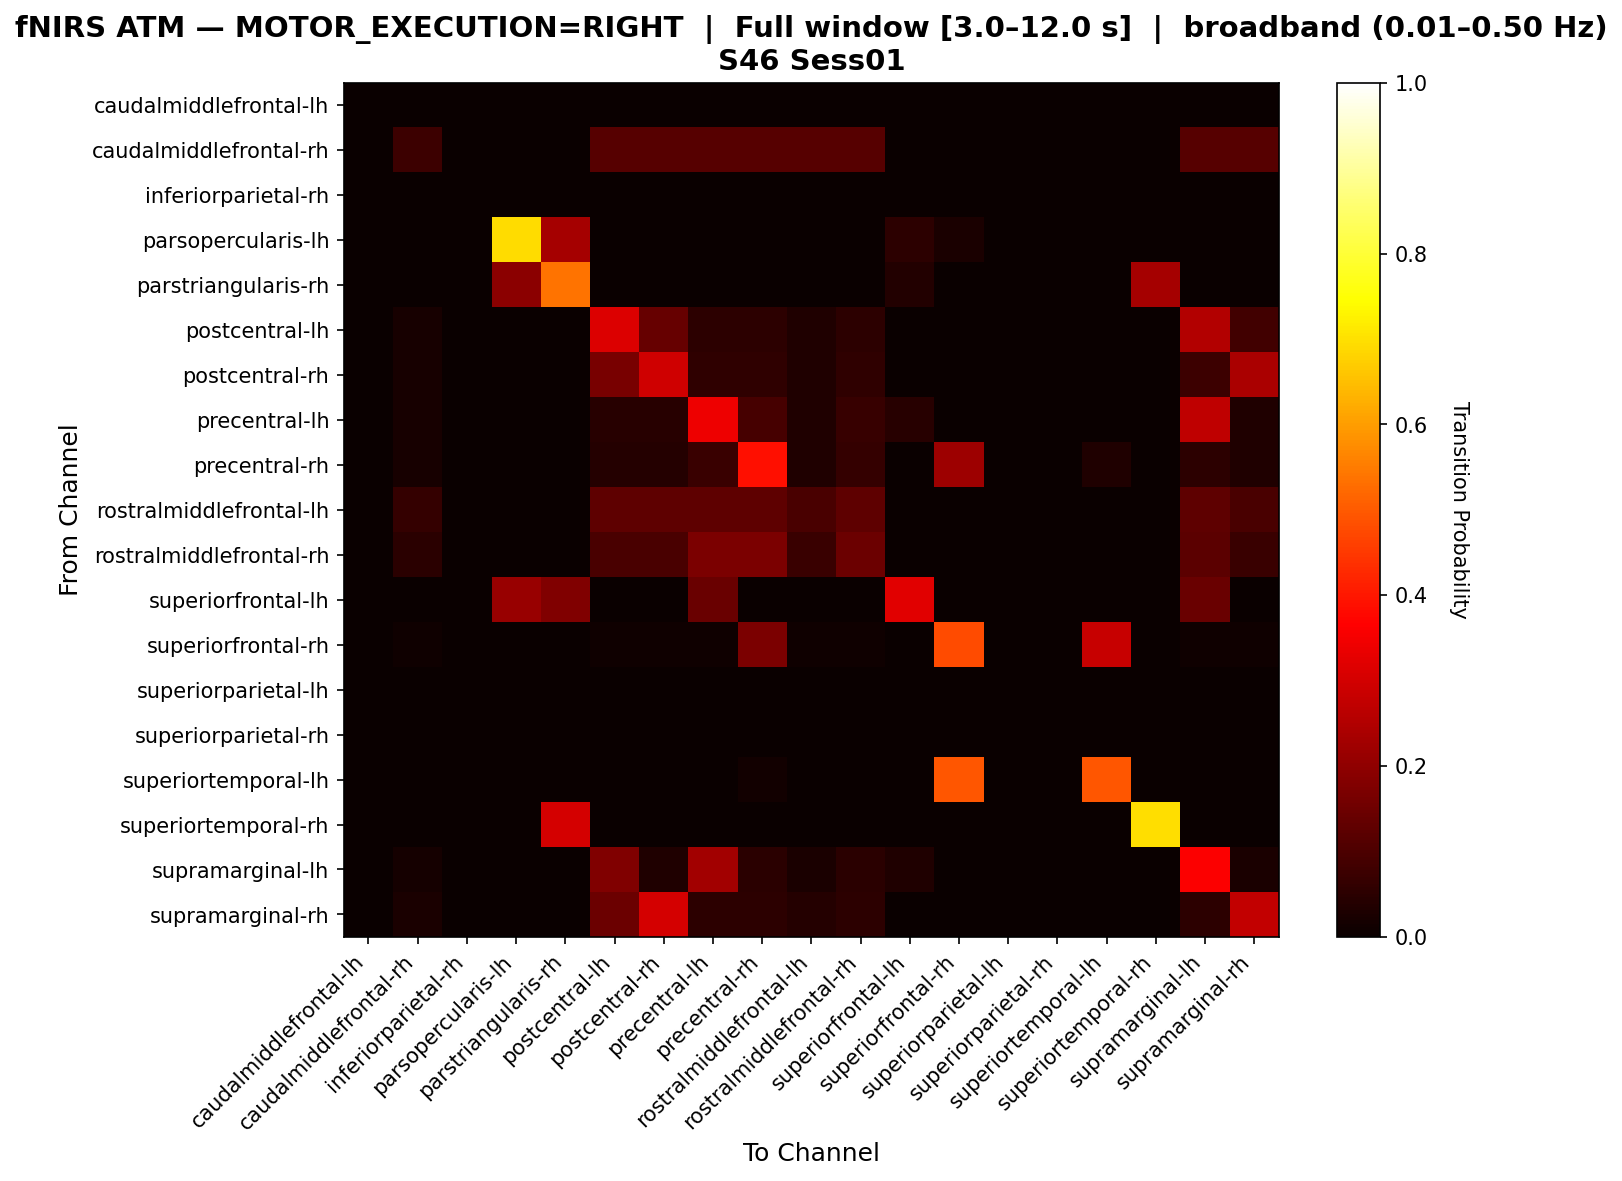

The data file committed next to this chart (first rows):
, caudalmiddlefrontal-lh, caudalmiddlefrontal-rh, inferiorparietal-rh, parsopercularis-lh, parstriangularis-rh, postcentral-lh, postcentral-rh, precentral-lh, precentral-rh, rostralmiddlefrontal-lh, rostralmiddlefrontal-rh, superiorfrontal-lh, superiorfrontal-rh, superiorparietal-lh, superiorparietal-rh, superiortemporal-lh, superiortemporal-rh, supramarginal-lh, supramarginal-rh
caudalmiddlefrontal-lh, 0.0, 0.0, 0.0, 0.0, 0.0, 0.0, 0.0, 0.0, 0.0, 0.0, 0.0, 0.0, 0.0, 0.0, 0.0, 0.0, 0.0, 0.0, 0.0
caudalmiddlefrontal-rh, 0.0, 0.07692, 0.0, 0.0, 0.0, 0.1154, 0.1154, 0.1154, 0.1154, 0.1154, 0.1154, 0.0, 0.0, 0.0, 0.0, 0.0, 0.0, 0.1154, 0.1154
inferiorparietal-rh, 0.0, 0.0, 0.0, 0.0, 0.0, 0.0, 0.0, 0.0, 0.0, 0.0, 0.0, 0.0, 0.0, 0.0, 0.0, 0.0, 0.0, 0.0, 0.0
parsopercularis-lh, 0.0, 0.0, 0.0, 0.6923, 0.2308, 0.0, 0.0, 0.0, 0.0, 0.0, 0.0, 0.05128, 0.02564, 0.0, 0.0, 0.0, 0.0, 0.0, 0.0
parstriangularis-rh, 0.0, 0.0, 0.0, 0.1923, 0.5385, 0.0, 0.0, 0.0, 0.0, 0.0, 0.0, 0.03846, 0.0, 0.0, 0.0, 0.0, 0.2308, 0.0, 0.0
postcentral-lh, 0.0, 0.02105, 0.0, 0.0, 0.0, 0.3158, 0.1368, 0.05263, 0.05263, 0.03158, 0.05263, 0.0, 0.0, 0.0, 0.0, 0.0, 0.0, 0.2526, 0.08421
postcentral-rh, 0.0, 0.02198, 0.0, 0.0, 0.0, 0.1648, 0.2967, 0.05495, 0.05495, 0.03297, 0.05495, 0.0, 0.0, 0.0, 0.0, 0.0, 0.0, 0.07692, 0.2418
precentral-lh, 0.0, 0.02273, 0.0, 0.0, 0.0, 0.04545, 0.04545, 0.3409, 0.09091, 0.03409, 0.06818, 0.04545, 0.0, 0.0, 0.0, 0.0, 0.0, 0.2727, 0.03409
precentral-rh, 0.0, 0.02105, 0.0, 0.0, 0.0, 0.04211, 0.04211, 0.07368, 0.3895, 0.03158, 0.06316, 0.0, 0.2211, 0.0, 0.0, 0.03158, 0.0, 0.05263, 0.03158
rostralmiddlefrontal-lh, 0.0, 0.0625, 0.0, 0.0, 0.0, 0.125, 0.125, 0.125, 0.125, 0.09375, 0.125, 0.0, 0.0, 0.0, 0.0, 0.0, 0.0, 0.125, 0.09375
rostralmiddlefrontal-rh, 0.0, 0.04878, 0.0, 0.0, 0.0, 0.09756, 0.09756, 0.1707, 0.1707, 0.07317, 0.1463, 0.0, 0.0, 0.0, 0.0, 0.0, 0.0, 0.122, 0.07317
superiorfrontal-lh, 0.0, 0.0, 0.0, 0.2143, 0.1786, 0.0, 0.0, 0.1429, 0.0, 0.0, 0.0, 0.3214, 0.0, 0.0, 0.0, 0.0, 0.0, 0.1429, 0.0
superiorfrontal-rh, 0.0, 0.008547, 0.0, 0.0, 0.0, 0.008547, 0.008547, 0.008547, 0.1709, 0.008547, 0.008547, 0.0, 0.4786, 0.0, 0.0, 0.2821, 0.0, 0.008547, 0.008547
superiorparietal-lh, 0.0, 0.0, 0.0, 0.0, 0.0, 0.0, 0.0, 0.0, 0.0, 0.0, 0.0, 0.0, 0.0, 0.0, 0.0, 0.0, 0.0, 0.0, 0.0
superiorparietal-rh, 0.0, 0.0, 0.0, 0.0, 0.0, 0.0, 0.0, 0.0, 0.0, 0.0, 0.0, 0.0, 0.0, 0.0, 0.0, 0.0, 0.0, 0.0, 0.0
superiortemporal-lh, 0.0, 0.0, 0.0, 0.0, 0.0, 0.0, 0.0, 0.0, 0.01538, 0.0, 0.0, 0.0, 0.4923, 0.0, 0.0, 0.4923, 0.0, 0.0, 0.0
superiortemporal-rh, 0.0, 0.0, 0.0, 0.0, 0.3016, 0.0, 0.0, 0.0, 0.0, 0.0, 0.0, 0.0, 0.0, 0.0, 0.0, 0.0, 0.6984, 0.0, 0.0
supramarginal-lh, 0.0, 0.01681, 0.0, 0.0, 0.0, 0.1765, 0.03361, 0.2269, 0.05042, 0.02521, 0.05042, 0.03361, 0.0, 0.0, 0.0, 0.0, 0.0, 0.3613, 0.02521
supramarginal-rh, 0.0, 0.02632, 0.0, 0.0, 0.0, 0.1447, 0.3026, 0.05263, 0.05263, 0.03947, 0.05263, 0.0, 0.0, 0.0, 0.0, 0.0, 0.0, 0.05263, 0.2763
